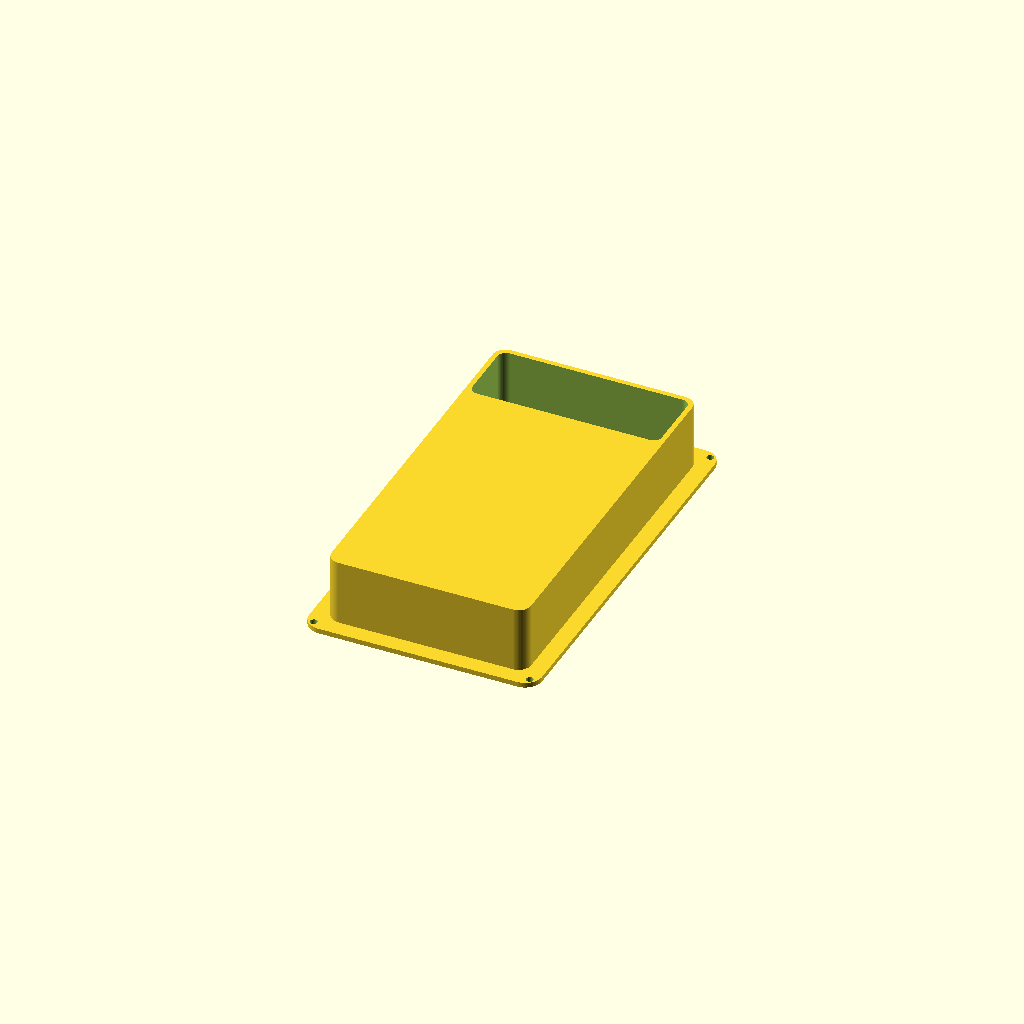
Cell 1: rendered with the file's own defaults.
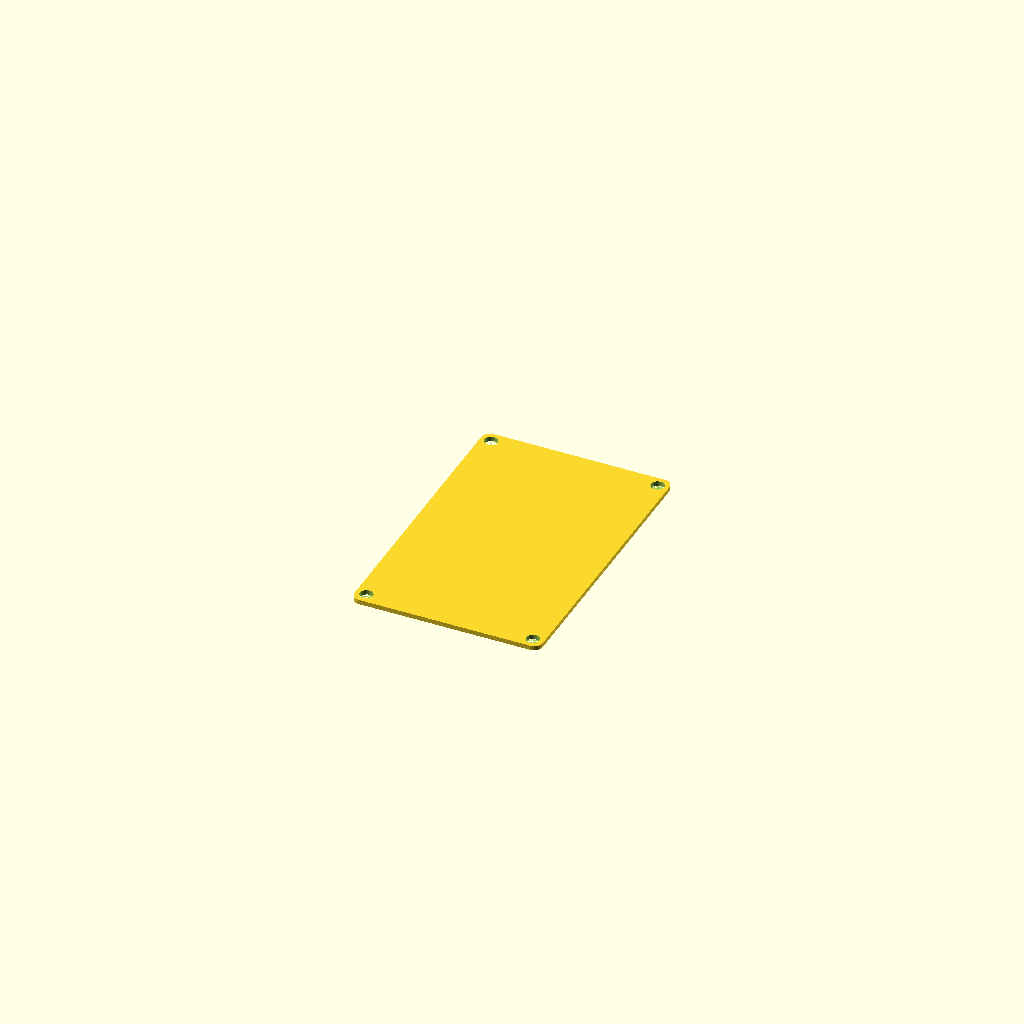
Cell 2: part = "cable_cover" (everything else at default).
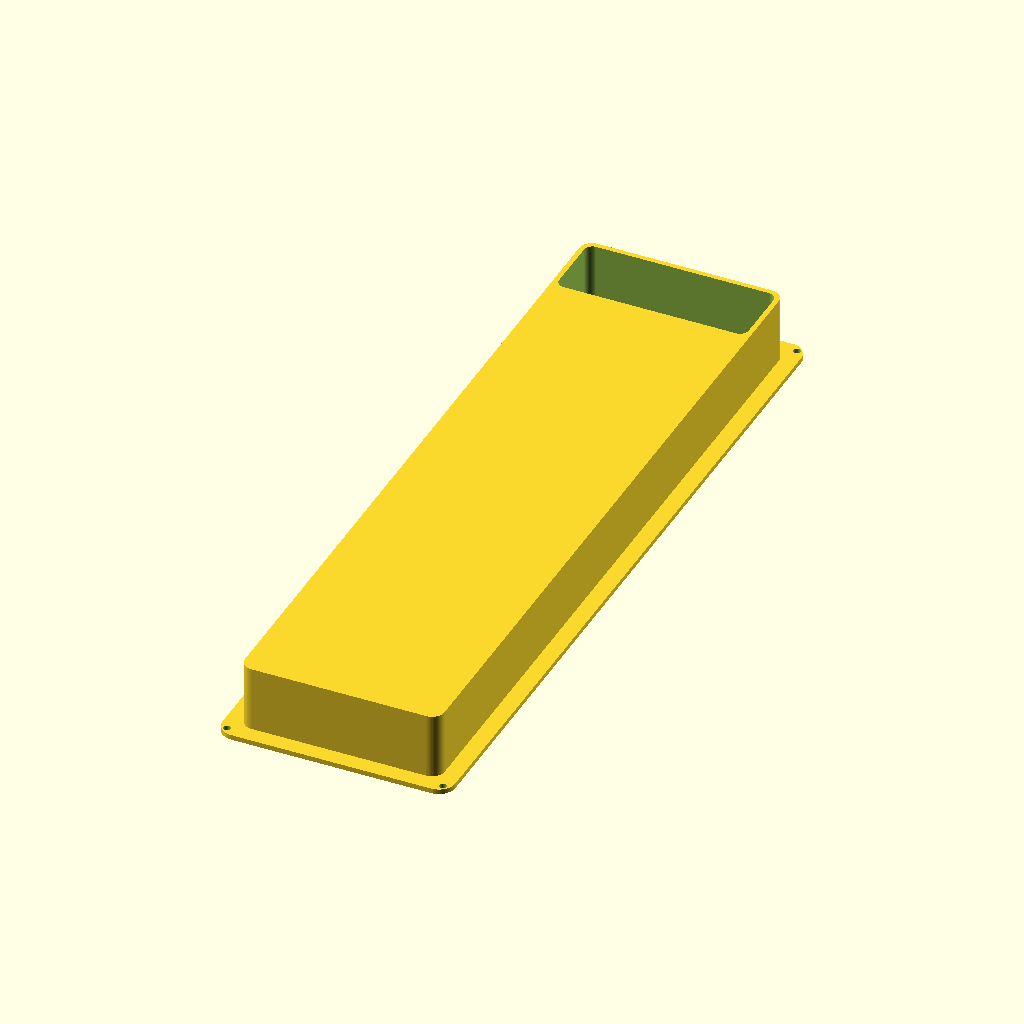
Cell 3: the same model with cutout_h = 356.
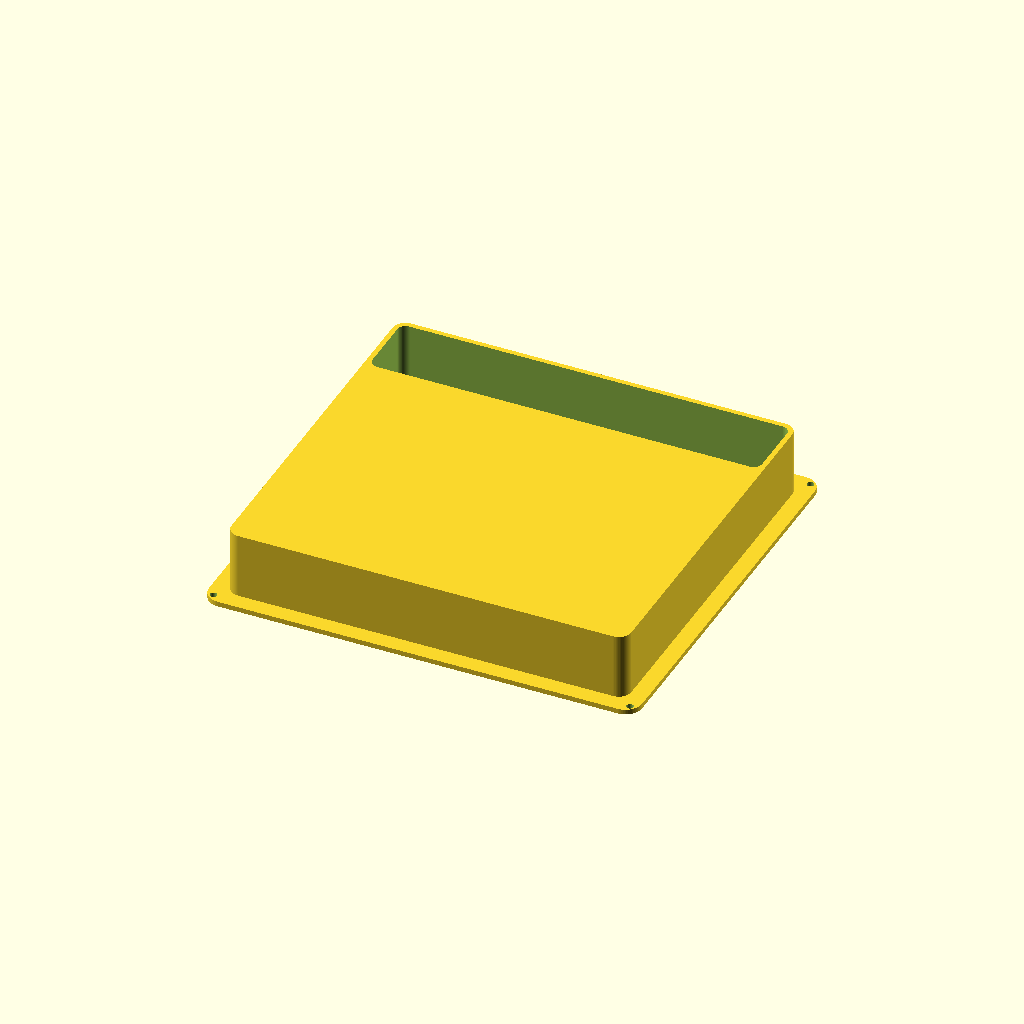
Cell 4: cutout_w = 192 (everything else at default).
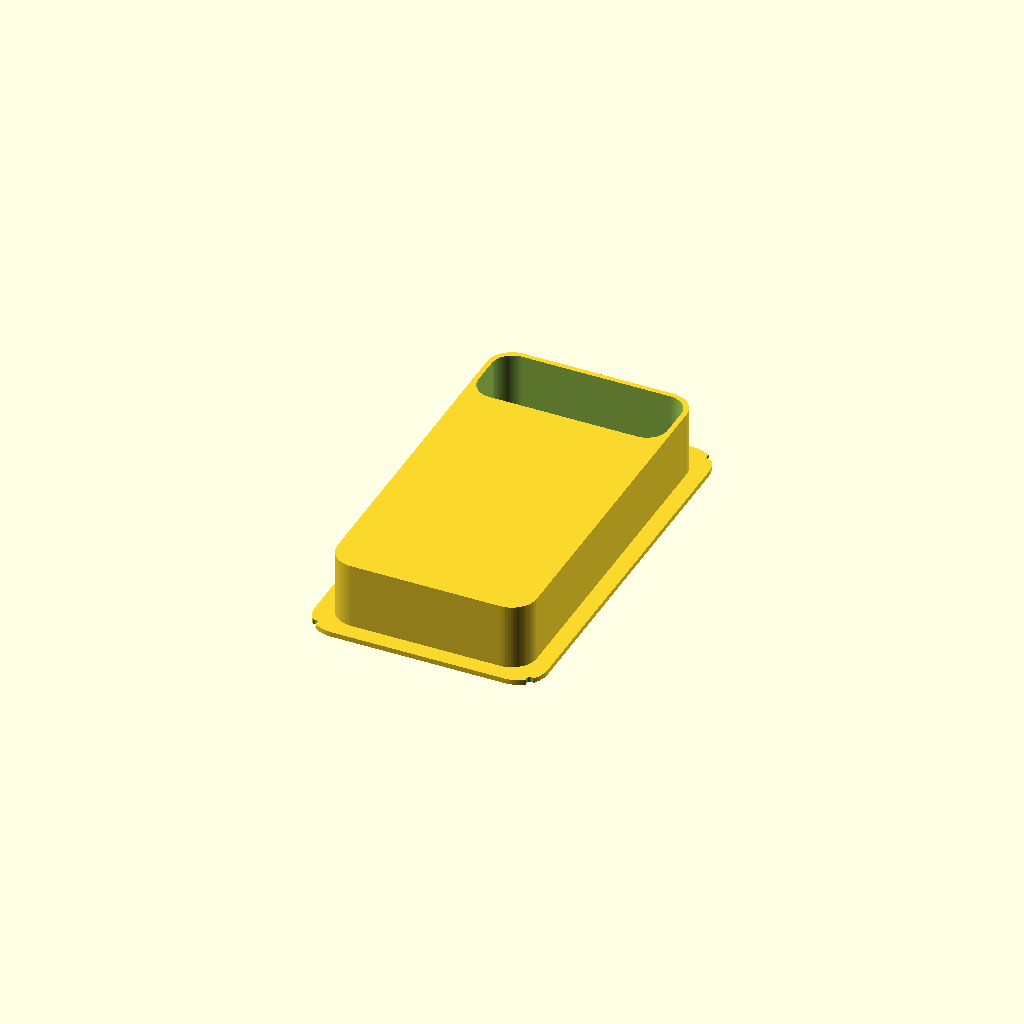
Cell 5: corner_r = 12 (everything else at default).
One fixed orthographic camera (rotation 55°, 0°, 25°; colour scheme Cornfield) for every cell.
OpenSCAD source file rear_wire_pocket_insert (2).scad:
// ============================================================================
// 3D-PRINTABLE REAR CABLE-STORAGE & CHARGING PORT INSERT (CLEAN POGO EDITION)
// Fits into the 178mm x 96mm cutout window of ctr_back
// ============================================================================

part = "pocket_body"; // [pocket_body, cable_cover, preview]

/* [Cutout & Flange Dimensions] */
cutout_h      = 178.0; // Matches b_h - 36 (214 - 36 = 178mm)
cutout_w      = 96.0;  // Matches b_w - 28 (124 - 28 = 96mm)
clearance     = 0.4;   // Total fit clearance inside wood window
corner_r      = 6.0;   // Corner radius matching CNC cutout
flange_over   = 8.0;   // Outer trim bezel overlap onto rear wood face
flange_thick  = 2.4;   // Thickness of rear trim bezel
pocket_depth  = 34.0;  // Total depth extending inside center box
wall_thick    = 2.4;   // Bucket wall thickness

/* [Top Bulkhead Port Cutouts] */
bulkhead_h    = 36.0;  // Height of top connector shelf
dc_jack_dia   = 8.2;   // 5.5x2.1mm panel-mount DC barrel jack hole
usbc_w        = 9.2;   // Panel-mount USB-C female port width
usbc_h        = 3.4;   // Panel-mount USB-C female port height

/* [Magnetic Cover Parameters] */
magnet_dia    = 6.2;   // Press-fit pocket for 6x2mm neodymium magnets
magnet_dep    = 2.2;
cover_thick   = 2.2;

$fn = 64;
body_h = cutout_h - clearance;
body_w = cutout_w - clearance;

module rrect(w, h, r) {
    offset(r = r) offset(delta = -r) square([w, h], center = true);
}

module pocket_body() {
    difference() {
        union() {
            // Outer Trim Flange
            linear_extrude(flange_thick)
                rrect(body_w + flange_over * 2, body_h + flange_over * 2, corner_r + 2);
            // Main Recessed Bucket Body
            linear_extrude(pocket_depth)
                rrect(body_w, body_h, corner_r);
        }
        
        // Hollow out lower sealed storage pocket for optional magnetic extension cords
        pocket_inner_h = body_h - bulkhead_h - wall_thick;
        translate([0, -bulkhead_h/2, -0.1])
            linear_extrude(pocket_depth - wall_thick + 0.1)
                rrect(body_w - wall_thick * 2, pocket_inner_h, max(2, corner_r - 2));
                
        // Hollow out back of top bulkhead shelf so wires attach from inside box
        translate([0, body_h/2 - bulkhead_h/2 - wall_thick/2, flange_thick + wall_thick])
            linear_extrude(pocket_depth)
                rrect(body_w - wall_thick * 2, bulkhead_h - wall_thick, max(2, corner_r - 2));
                
        // Top Bulkhead Port 1: 5.5x2.1mm DC Barrel Jack
        translate([-18, body_h/2 - bulkhead_h/2, -1])
            cylinder(d = dc_jack_dia, h = flange_thick + wall_thick + 4);
            
        // Top Bulkhead Port 2: USB-C Firmware Port
        translate([18, body_h/2 - bulkhead_h/2, -1])
            linear_extrude(flange_thick + wall_thick + 4)
                rrect(usbc_w, usbc_h, 1.5);
                
        // 4 Corner Mounting Screw Holes in Outer Flange
        for (sx = [-1, 1], sy = [-1, 1]) {
            translate([sx * (body_w/2 + flange_over/2), sy * (body_h/2 + flange_over/2), -1])
                cylinder(d = 3.4, h = flange_thick + 2);
        }
        
        // 4 Corner Magnet Pockets on lower storage lip for snap-in cable cover
        for (sx = [-1, 1], sy = [-1, 1]) {
            translate([sx * (body_w/2 - 5.5), -bulkhead_h/2 + sy * (pocket_inner_h/2 - 5.5), -0.1])
                cylinder(d = magnet_dia, h = magnet_dep + 0.1);
        }
    }
}

module cable_cover() {
    pocket_inner_h = body_h - bulkhead_h - wall_thick - 0.6;
    pocket_inner_w = body_w - wall_thick * 2 - 0.6;
    difference() {
        linear_extrude(cover_thick)
            rrect(pocket_inner_w, pocket_inner_h, max(2, corner_r - 2));
        // 4 Corner Magnet Pockets matching pocket_body
        for (sx = [-1, 1], sy = [-1, 1]) {
            translate([sx * (pocket_inner_w/2 - 5.2), sy * (pocket_inner_h/2 - 5.2), cover_thick - magnet_dep])
                cylinder(d = magnet_dia, h = magnet_dep + 0.2);
        }
        // Bottom Finger Pull Notch
        translate([0, -pocket_inner_h/2 + 6, -0.5])
            linear_extrude(1.4) rrect(24, 6, 3);
    }
}

if (part == "pocket_body") pocket_body();
else if (part == "cable_cover") cable_cover();
else {
    pocket_body();
    translate([0, -bulkhead_h/2, -4]) cable_cover();
}
Customizer parameters (derived from the source; name, type, default, range or options):
part: string, default "pocket_body", options "pocket_body", "cable_cover", "preview"
cutout_h: number, default 178
cutout_w: number, default 96
clearance: number, default 0.4
corner_r: number, default 6
flange_over: number, default 8
flange_thick: number, default 2.4
pocket_depth: number, default 34
wall_thick: number, default 2.4
bulkhead_h: number, default 36
dc_jack_dia: number, default 8.2
usbc_w: number, default 9.2
usbc_h: number, default 3.4
magnet_dia: number, default 6.2
magnet_dep: number, default 2.2
cover_thick: number, default 2.2
